13-way image classification set "dynamic-hand-gestures-LMHGD-dataset-double-view" from GitHub (aviogit/dynamic-hand-gesture-classification-datasets); label vocabulary: catching, catching hands up, line gesture, pointing, pointing with hand raised, resting, rotating, scroll finger, shaking, shaking low, shaking raised fist, slicing, zoom gesture.

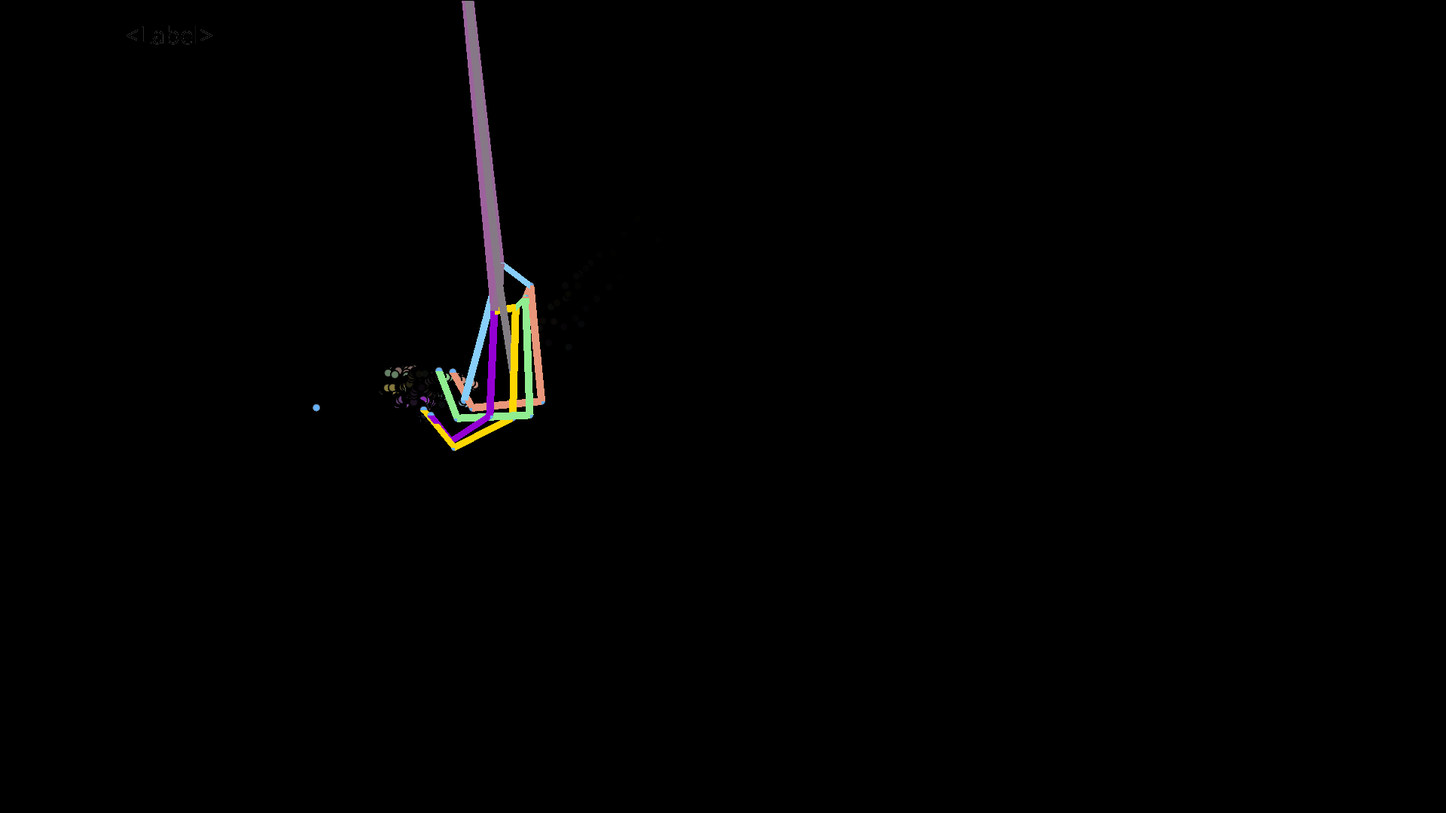
Label: resting

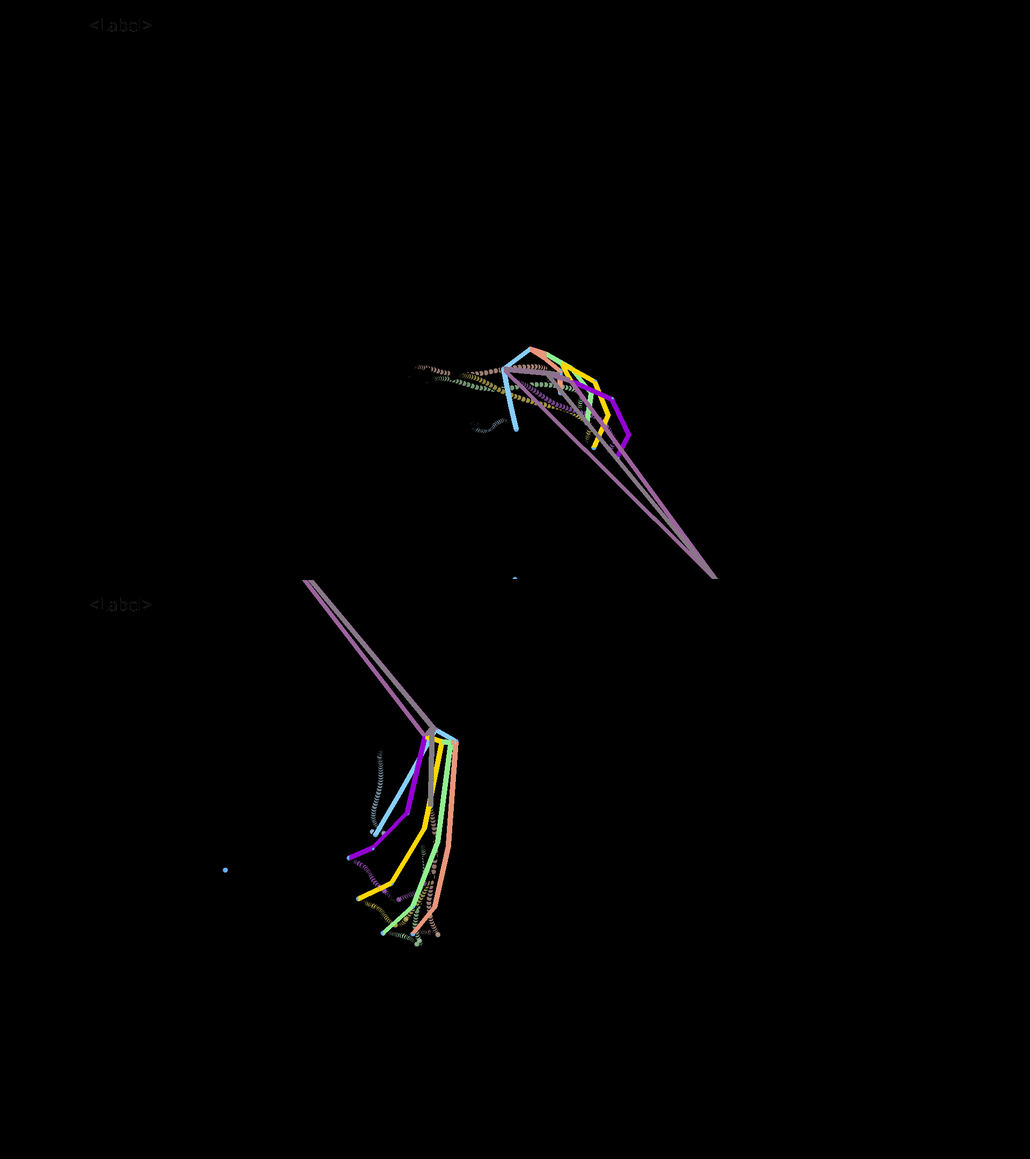
Label: rotating

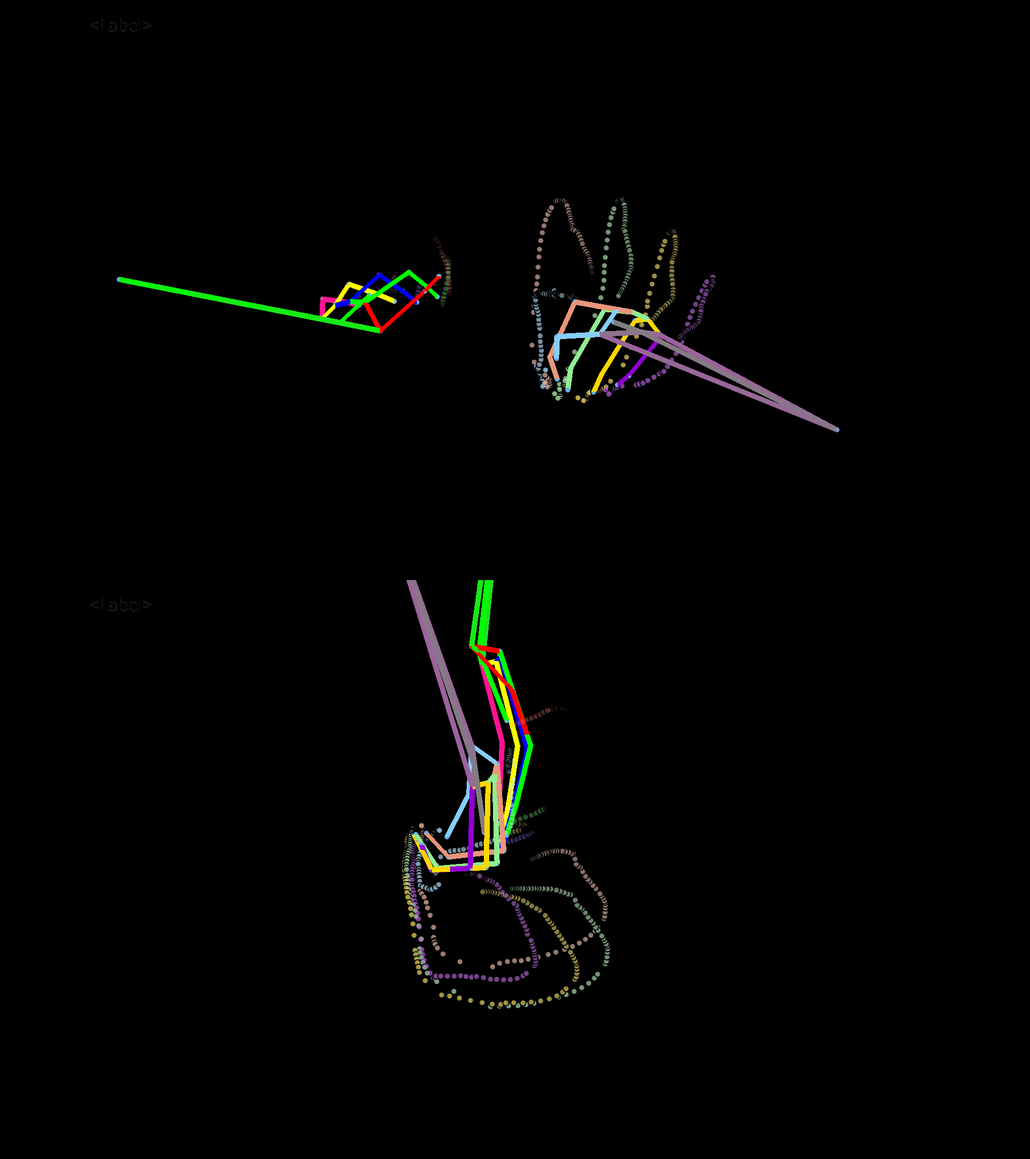
Label: catching hands up

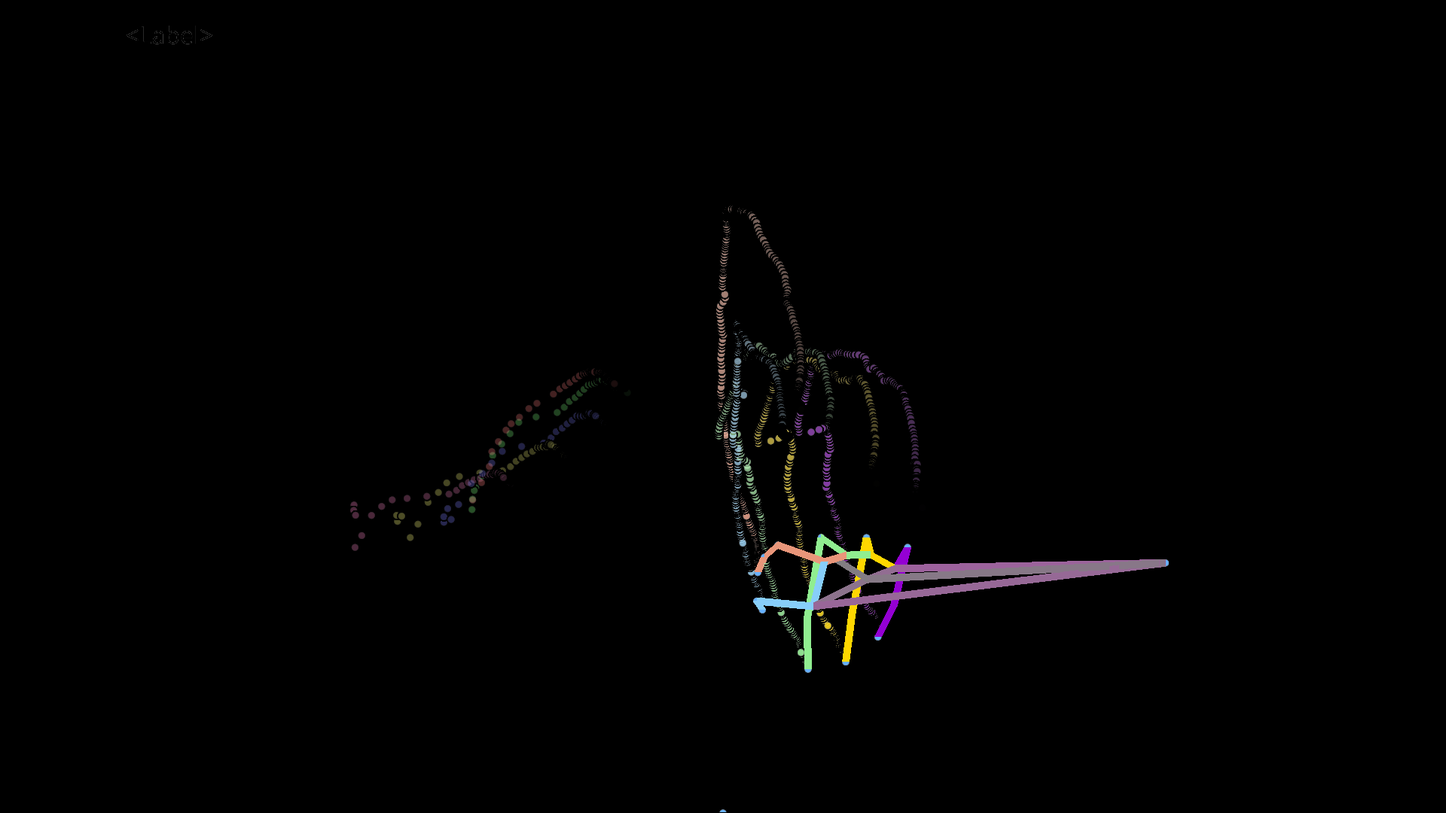
Label: scroll finger

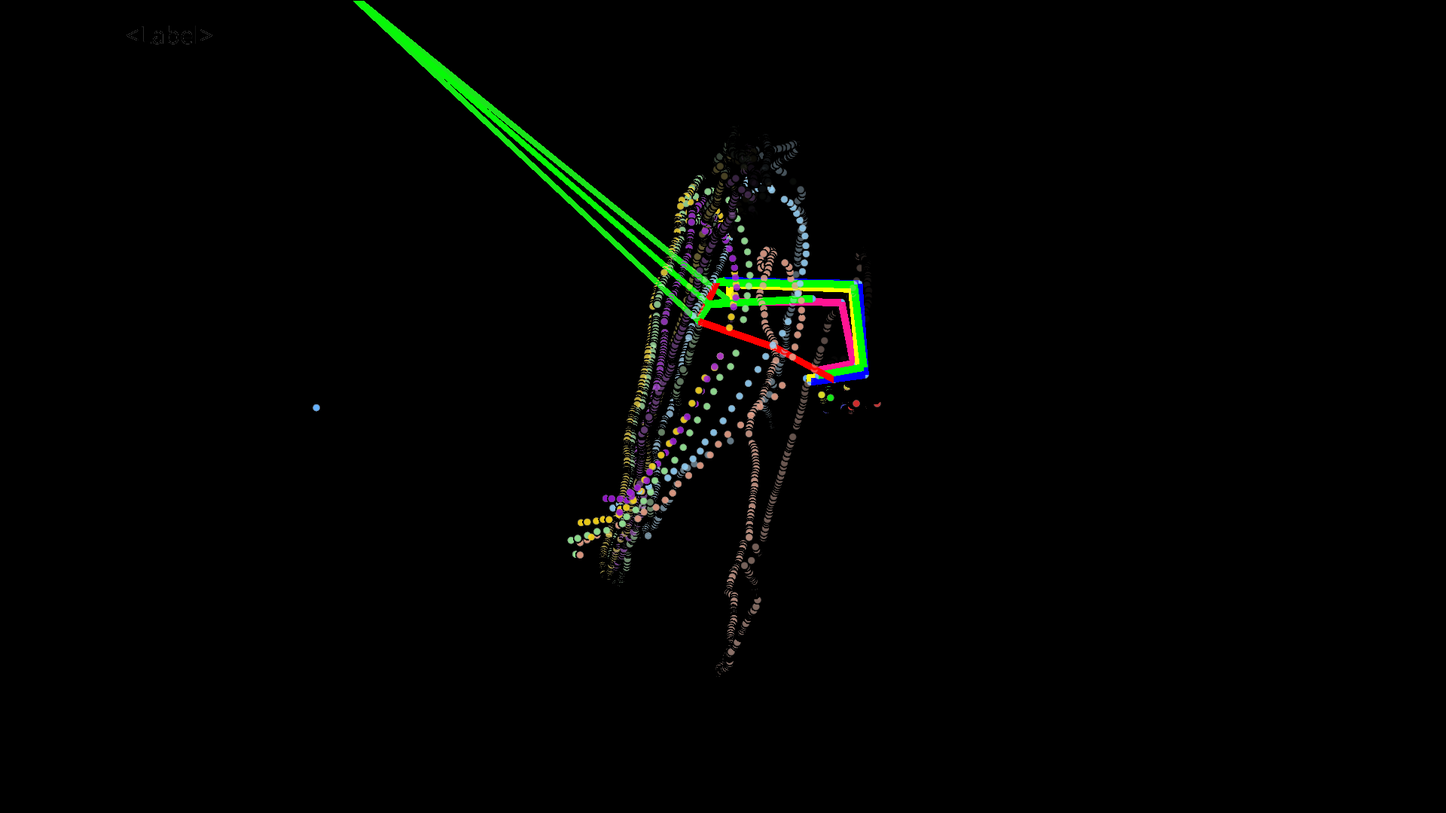
Label: pointing with hand raised

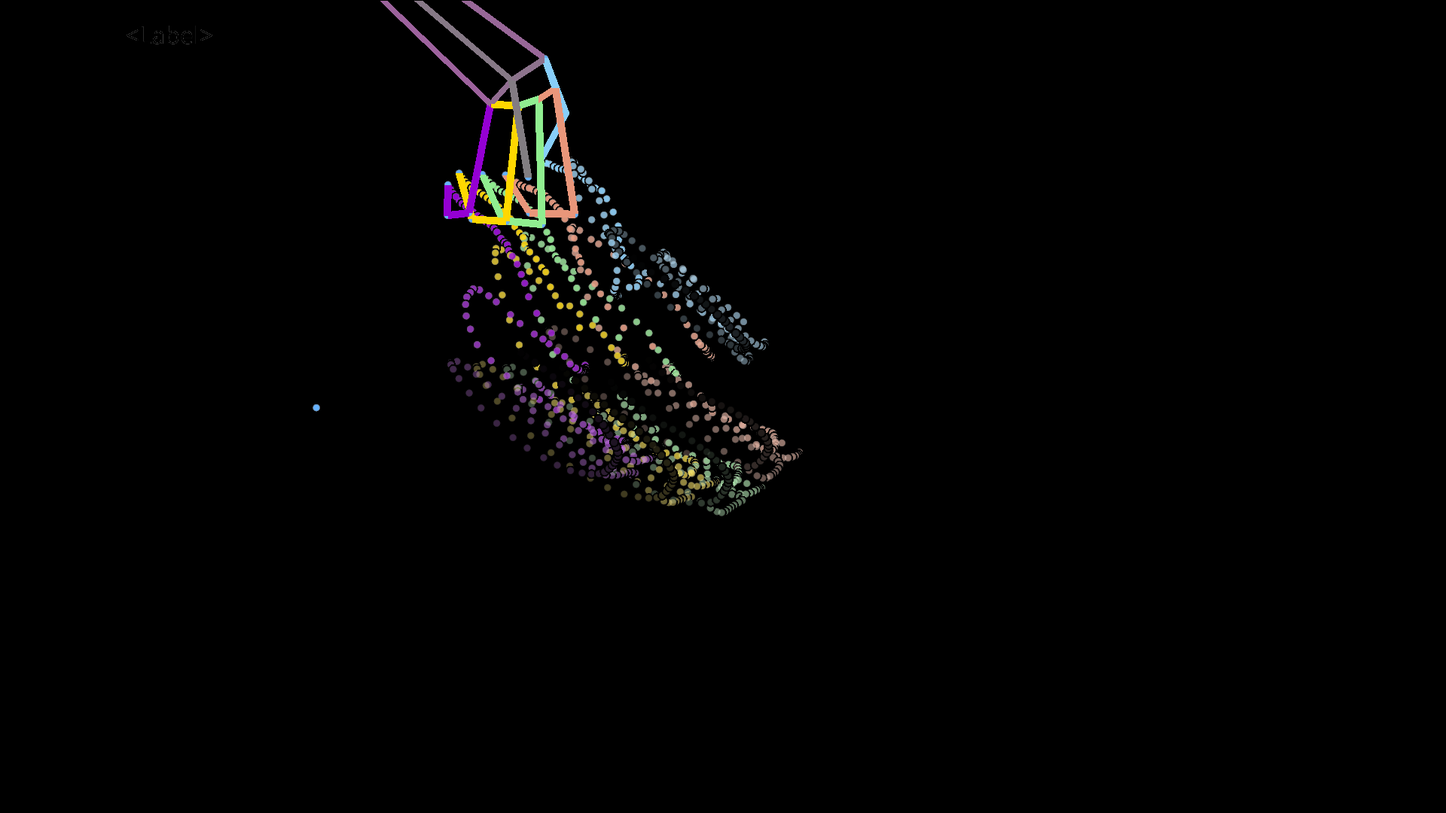
Label: shaking
